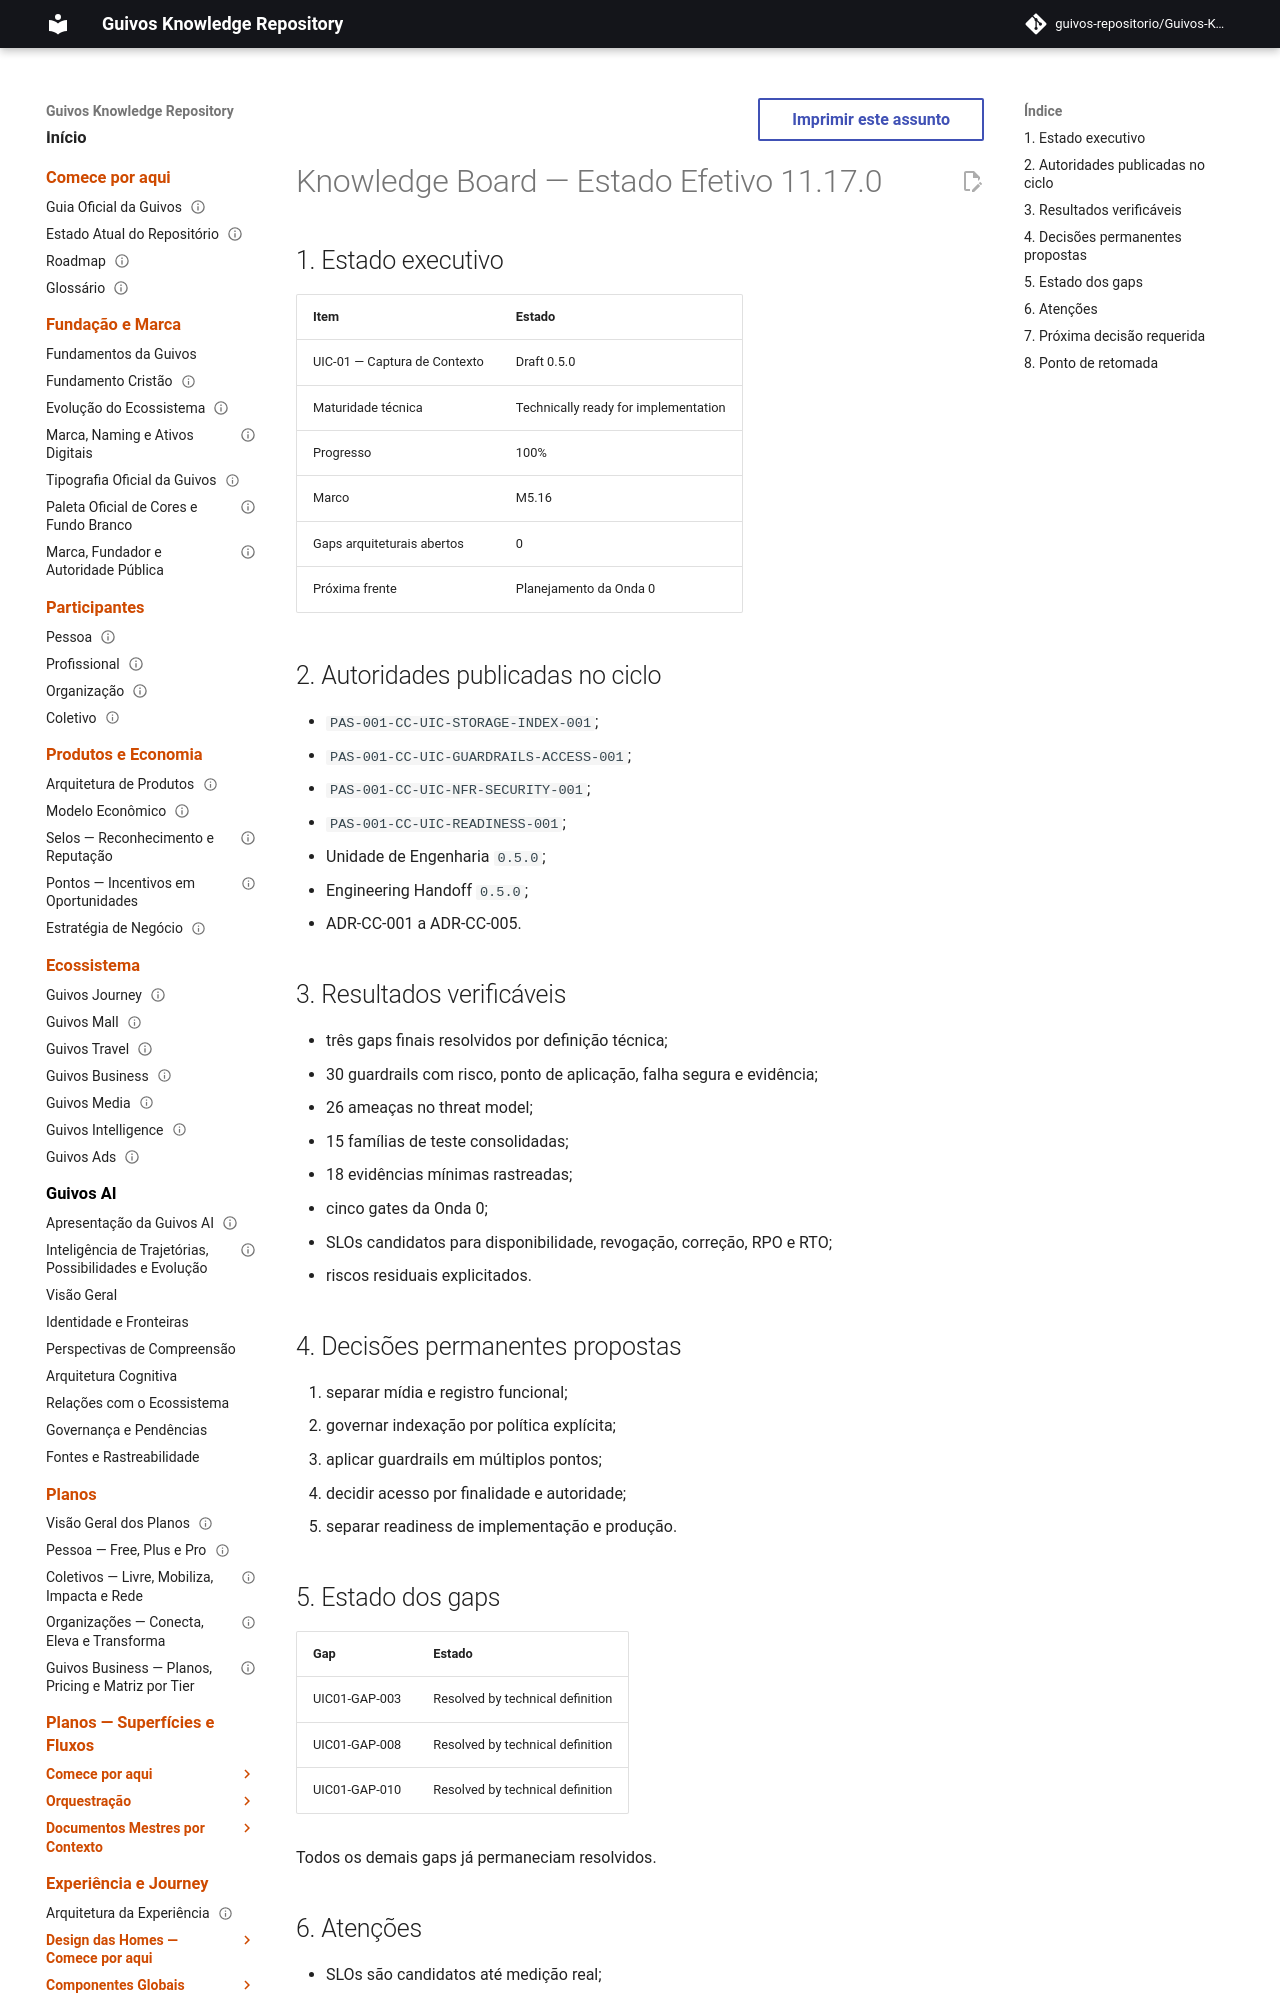

repository: guivos-repositorio/Guivos-Knowledge-Repository · page: project/knowledge-board-11.17.0/index.html · generator: mkdocs

---
id: KNOWLEDGE-BOARD-OVERLAY-11.17.0
title: Knowledge Board — Estado Efetivo 11.17.0
status: active
version: 11.17.0
owner: Guivos
last_updated: 2026-07-19
supersedes_partial:
  - KNOWLEDGE-BOARD-OVERLAY-11.16.0
related:
  - PAS-001-CC-UIC-001
  - PAS-001-CC-UIC-READINESS-001
  - M5.16
---

# Knowledge Board — Estado Efetivo 11.17.0

## 1. Estado executivo

| Item | Estado |
|---|---|
| UIC-01 — Captura de Contexto | Draft 0.5.0 |
| Maturidade técnica | Technically ready for implementation |
| Progresso | 100% |
| Marco | M5.16 |
| Gaps arquiteturais abertos | 0 |
| Próxima frente | Planejamento da Onda 0 |

## 2. Autoridades publicadas no ciclo

- `PAS-001-CC-UIC-STORAGE-INDEX-001`;
- `PAS-001-CC-UIC-GUARDRAILS-ACCESS-001`;
- `PAS-001-CC-UIC-NFR-SECURITY-001`;
- `PAS-001-CC-UIC-READINESS-001`;
- Unidade de Engenharia `0.5.0`;
- Engineering Handoff `0.5.0`;
- ADR-CC-001 a ADR-CC-005.
